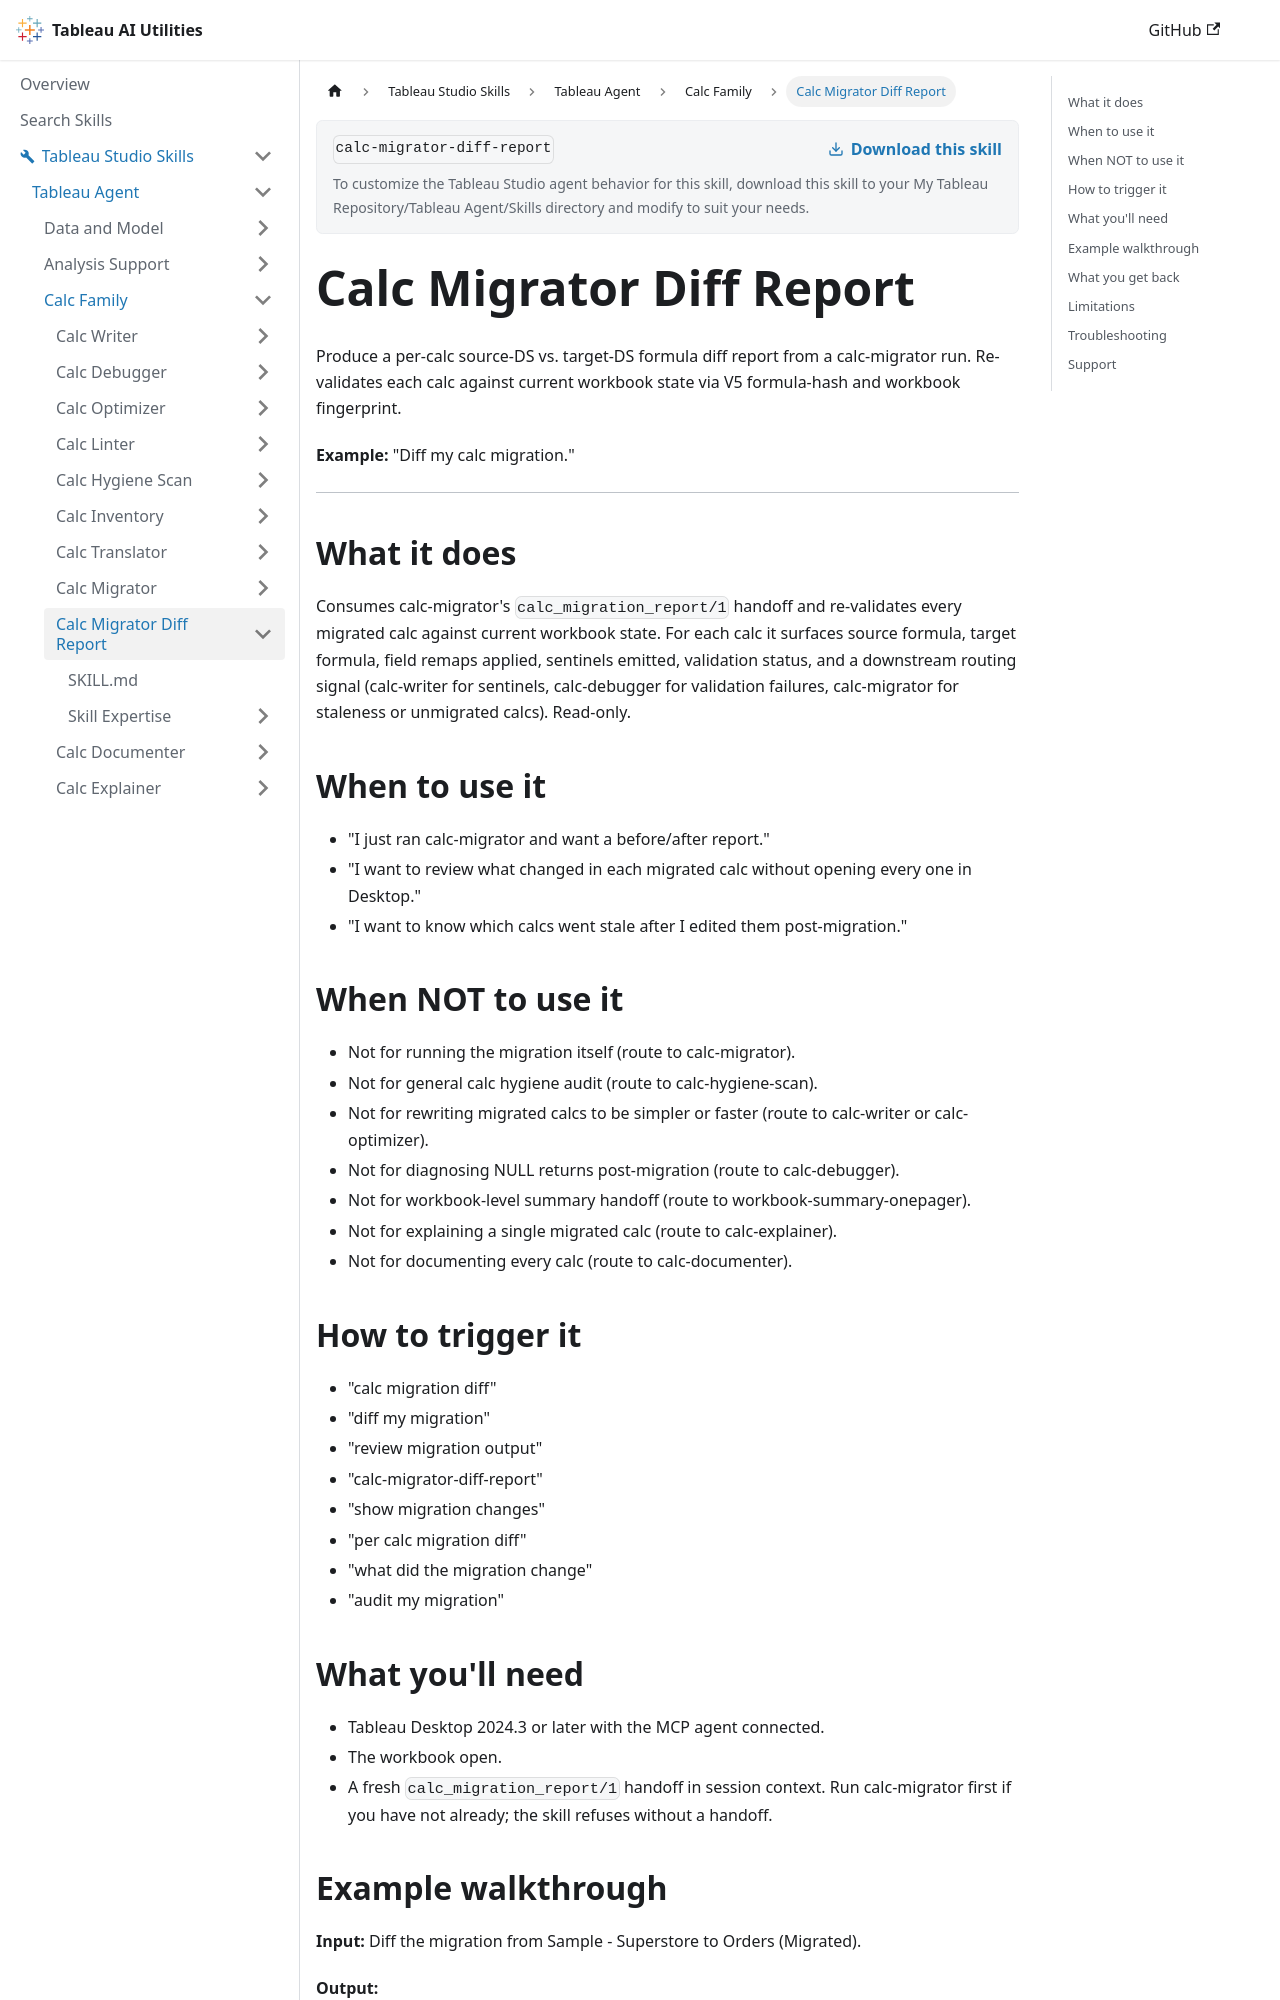

repository: tableau/tableau-ai-utilities · page: tableau-studio-skills/tableau-agent/calc-family/calc-migrator-diff-report.html · generator: docusaurus

# Calc Migrator Diff Report

Produce a per-calc source-DS vs. target-DS formula diff report from a calc-migrator run. Re-validates each calc against current workbook state via V5 formula-hash and workbook fingerprint.

**Example:** "Diff my calc migration."

***

## What it does

Consumes calc-migrator's `calc_migration_report/1` handoff and re-validates every migrated calc against current workbook state. For each calc it surfaces source formula, target formula, field remaps applied, sentinels emitted, validation status, and a downstream routing signal (calc-writer for sentinels, calc-debugger for validation failures, calc-migrator for staleness or unmigrated calcs). Read-only.

## When to use it

- "I just ran calc-migrator and want a before/after report."
- "I want to review what changed in each migrated calc without opening every one in Desktop."
- "I want to know which calcs went stale after I edited them post-migration."

## When NOT to use it

- Not for running the migration itself (route to calc-migrator).
- Not for general calc hygiene audit (route to calc-hygiene-scan).
- Not for rewriting migrated calcs to be simpler or faster (route to calc-writer or calc-optimizer).
- Not for diagnosing NULL returns post-migration (route to calc-debugger).
- Not for workbook-level summary handoff (route to workbook-summary-onepager).
- Not for explaining a single migrated calc (route to calc-explainer).
- Not for documenting every calc (route to calc-documenter).

## How to trigger it

- "calc migration diff"
- "diff my migration"
- "review migration output"
- "calc-migrator-diff-report"
- "show migration changes"
- "per calc migration diff"
- "what did the migration change"
- "audit my migration"

## What you'll need

- Tableau Desktop 2024.3 or later with the MCP agent connected.
- The workbook open.
- A fresh `calc_migration_report/1` handoff in session context. Run calc-migrator first if you have not already; the skill refuses without a handoff.
